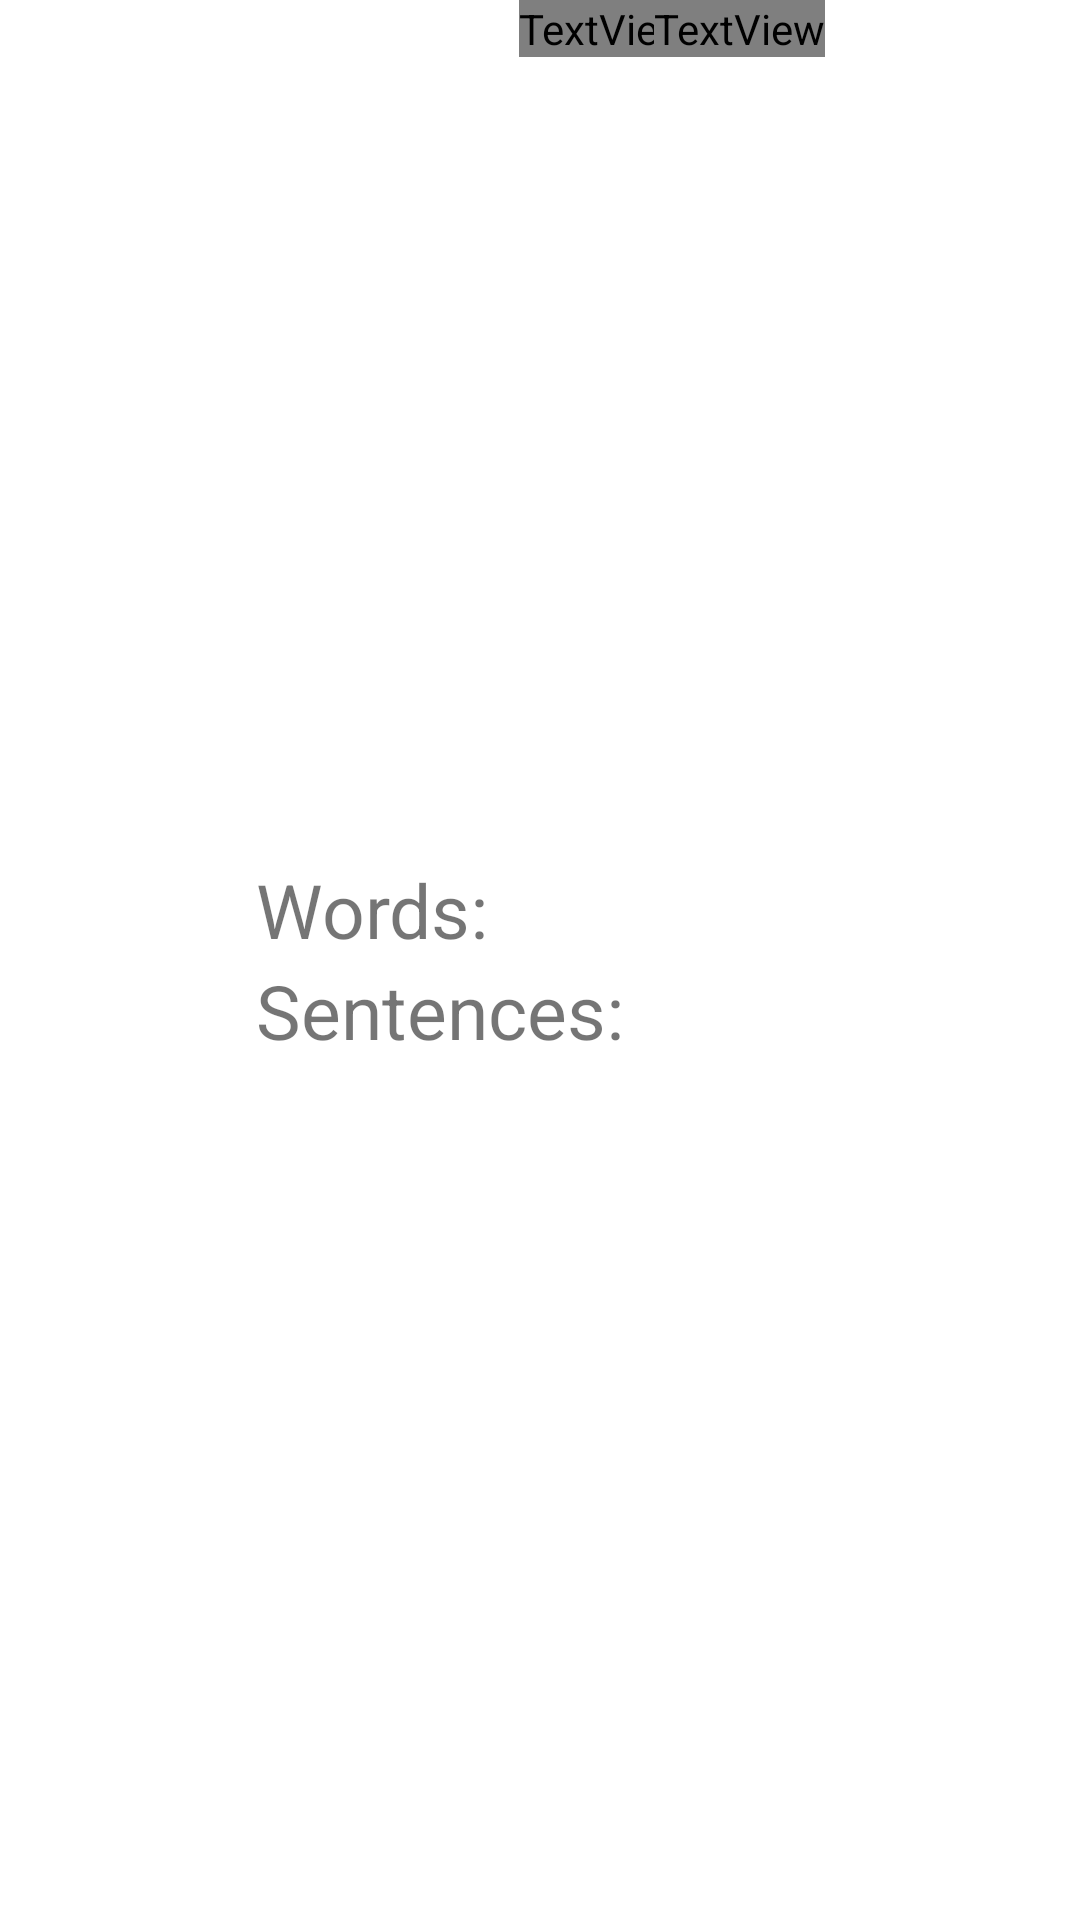

Produce the Android XML layout that renders to this screen, including the resource entries it uses.
<!-- AndroidManifest.xml: application theme AppTheme -->
<!-- res/layout/analyze_dialog.xml -->
<?xml version="1.0" encoding="utf-8"?>
<androidx.constraintlayout.widget.ConstraintLayout xmlns:android="http://schemas.android.com/apk/res/android"
    xmlns:app="http://schemas.android.com/apk/res-auto"
    xmlns:tools="http://schemas.android.com/tools"
    android:id="@+id/relativeLayout"
    android:layout_width="match_parent"
    android:layout_height="match_parent">

    <TextView
        android:id="@+id/tV_wordCount"
        android:layout_width="wrap_content"
        android:layout_height="wrap_content"
        android:text="Words:"
        android:textSize="25sp"
        app:layout_constraintBottom_toTopOf="@+id/tV_sentenceCount"
        app:layout_constraintStart_toStartOf="@id/tV_sentenceCount"
        app:layout_constraintTop_toTopOf="parent"
        app:layout_constraintVertical_chainStyle="packed" />

    <TextView
        android:id="@+id/tV_sentenceCount"
        android:layout_width="wrap_content"
        android:layout_height="wrap_content"
        android:text="Sentences:"
        android:textSize="25sp"
        app:layout_constraintBottom_toBottomOf="parent"
        app:layout_constraintEnd_toStartOf="@id/tV_sentenceNumber"
        app:layout_constraintHorizontal_chainStyle="packed"
        app:layout_constraintStart_toStartOf="parent"
        app:layout_constraintTop_toBottomOf="@+id/tV_wordCount" />

    <TextView
        android:id="@+id/tV_wordNumber"
        android:layout_width="wrap_content"
        android:layout_height="wrap_content"
        android:layout_marginStart="10dp"
        android:fontFamily="@font/open_sans_semibold"
        android:textColor="@color/secondaryDarkColor"
        android:textSize="25sp"
        app:layout_constraintBaseline_toBaselineOf="@id/tV_wordCount"
        app:layout_constraintBottom_toBottomOf="@+id/tV_wordCount"
        app:layout_constraintStart_toEndOf="@id/tV_wordCount"
        app:layout_constraintTop_toTopOf="@+id/tV_wordCount"
        tools:text="12345678" />

    <TextView
        android:id="@+id/tV_sentenceNumber"
        android:layout_width="wrap_content"
        android:layout_height="wrap_content"
        android:layout_marginStart="10dp"
        android:fontFamily="@font/open_sans_semibold"
        android:textColor="@color/secondaryDarkColor"
        android:textSize="25sp"
        app:layout_constraintBaseline_toBaselineOf="@id/tV_sentenceCount"
        app:layout_constraintBottom_toBottomOf="@+id/tV_sentenceCount"
        app:layout_constraintEnd_toEndOf="parent"
        app:layout_constraintStart_toEndOf="@+id/tV_sentenceCount"
        app:layout_constraintTop_toTopOf="@+id/tV_sentenceCount"
        tools:text="12345678" />
</androidx.constraintlayout.widget.ConstraintLayout>
<!-- resources referenced by this layout -->
<resources>
  <color name="secondaryDarkColor">#00a4b8</color>
  <style name="AppTheme" parent="Theme.MaterialComponents.DayNight.NoActionBar">
          
          <item name="colorPrimary">@color/primaryColor</item>
          <item name="colorPrimaryDark">@color/primaryDarkColor</item>
          <item name="colorPrimaryVariant">@color/primaryDarkColor</item>
  
          <item name="colorSecondary">@color/secondaryColor</item>
  
  
          <item name="colorError">@color/error</item>
  
  
  
          <item name="colorOnPrimary">@color/generalText</item>
          <item name="colorOnSecondary">@color/primaryText</item>
      </style>
  <color name="primaryColor">#ff5722</color>
  <color name="primaryDarkColor">#c41c00</color>
  <color name="secondaryColor">#47d6ea</color>
  <color name="error">#FF188C</color>
</resources>
